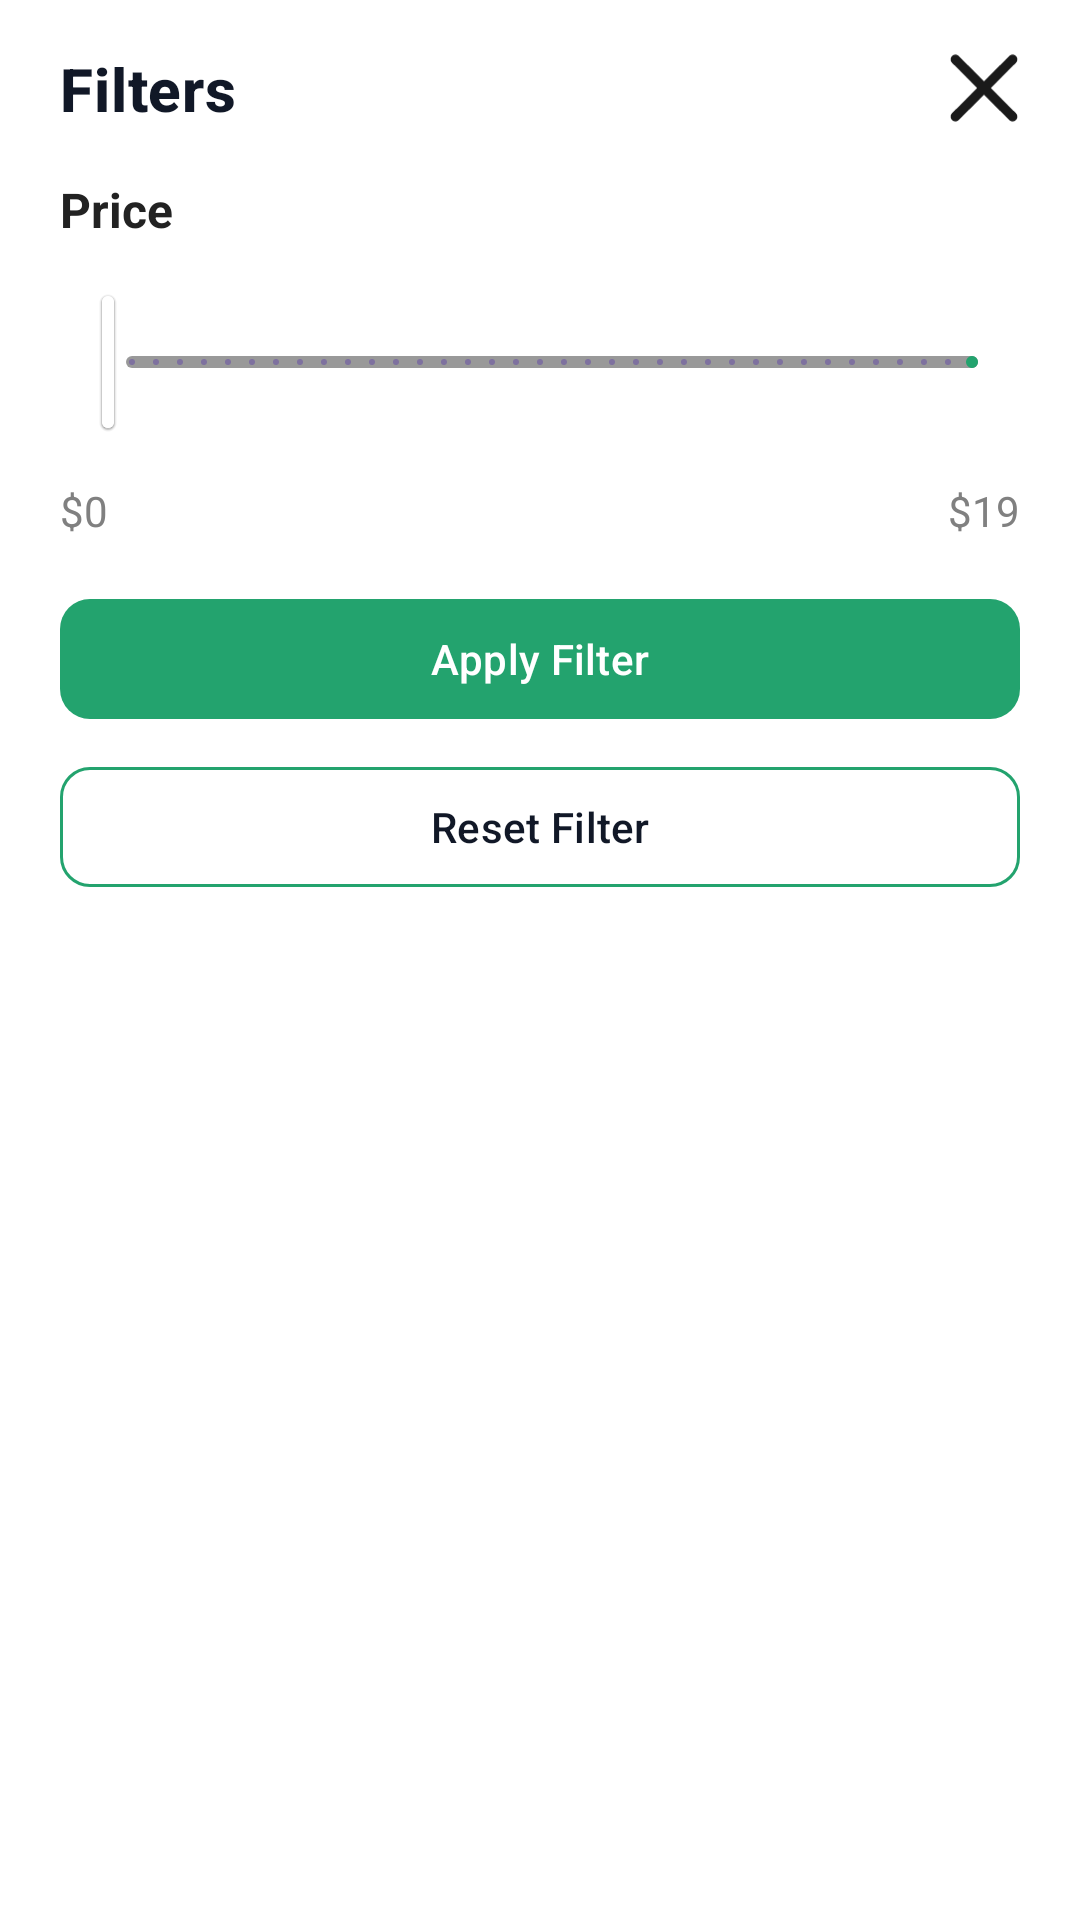

Reconstruct the res/layout file that produces this screen, plus the resources it refers to.
<!-- AndroidManifest.xml: application theme Theme.ShopSphere -->
<!-- res/layout/fragment_filter_bottom_sheet.xml -->
<?xml version="1.0" encoding="utf-8"?>
<LinearLayout xmlns:android="http://schemas.android.com/apk/res/android"
    android:layout_width="match_parent"
    android:layout_height="wrap_content"
    xmlns:app="http://schemas.android.com/apk/res-auto"
    android:orientation="vertical"
    android:background="@android:color/white"
    android:paddingTop="16dp"
    android:paddingBottom="24dp"
    android:paddingStart="20dp"
    android:paddingEnd="20dp">

    
    <RelativeLayout
        android:layout_width="match_parent"
        android:layout_height="wrap_content"
        android:layout_marginBottom="16dp">

        <TextView
            android:id="@+id/tvTitle"
            android:layout_width="wrap_content"
            android:layout_height="wrap_content"
            android:text="@string/filters"
            android:textAppearance="@style/TextAppearance.MaterialComponents.Headline6"
            android:textStyle="bold"
            android:textColor="#111827"
            android:layout_alignParentStart="true"
            android:layout_centerVertical="true" />

        <ImageView
            android:id="@+id/ivClose"
            android:layout_width="24dp"
            android:layout_height="24dp"
            android:src="@drawable/ic_close"
            android:layout_alignParentEnd="true"
            android:layout_centerVertical="true"
            android:contentDescription="Close" />
    </RelativeLayout>

    
    <TextView
        android:id="@+id/tvPrice"
        android:layout_width="wrap_content"
        android:layout_height="wrap_content"
        android:text="Price"
        android:textStyle="bold"
        android:textColor="@color/_222222"
        android:textSize="16sp"
        android:layout_marginBottom="8dp" />

    <com.google.android.material.slider.RangeSlider
        android:id="@+id/priceRangeSlider"
        android:layout_width="match_parent"
        android:layout_height="wrap_content"
        android:valueFrom="0"
        android:valueTo="100"
        android:stepSize="1"
        style="@style/Widget.App.SeekBar"
        app:labelBehavior="gone"
        app:trackColorActive="@color/bright_green"
        android:layout_marginBottom="16dp"
        android:layout_marginTop="8dp"/>

    <LinearLayout
        android:layout_width="match_parent"
        android:layout_height="wrap_content"
        android:orientation="horizontal">

        <TextView
            android:id="@+id/tvMinPrice"
            android:layout_width="wrap_content"
            android:layout_height="wrap_content"
            android:text="$0"
            android:textColor="@color/_808080"
            android:textSize="14sp" />

        <View
            android:layout_width="0dp"
            android:layout_height="1dp"
            android:layout_weight="1"/>

        <TextView
            android:id="@+id/tvMaxPrice"
            android:layout_width="wrap_content"
            android:layout_height="wrap_content"
            android:text="$19"
            android:textColor="@color/_808080"
            android:textSize="14sp" />
    </LinearLayout>

    
    <com.google.android.material.button.MaterialButton
        android:id="@+id/addToCartButton"
        android:layout_width="match_parent"
        android:layout_height="wrap_content"
        android:text="@string/apply_filter"
        android:textColor="@android:color/white"
        app:backgroundTint="@color/bright_green"
        app:cornerRadius="10dp"
        app:iconPadding="8dp"
        app:strokeWidth="0dp"
        android:layout_marginTop="16dp"/>

    
    <com.google.android.material.button.MaterialButton
        android:id="@+id/btnResetFilter"
        android:layout_width="match_parent"
        android:layout_height="wrap_content"
        android:text="@string/reset_filter"
        android:textColor="#111827"
        app:backgroundTint="@android:color/white"
        app:cornerRadius="10dp"
        app:iconPadding="8dp"
        app:strokeWidth="1dp"
        android:layout_marginTop="8dp"
        app:strokeColor="@color/bright_green"/>
</LinearLayout>
<!-- resources referenced by this layout -->
<resources>
  <color name="_222222">#222222</color>
  <color name="_808080">#808080</color>
  <color name="bright_green">#23a36e</color>
  <!-- drawable ic_close (drawable) -->
  <vector xmlns:android="http://schemas.android.com/apk/res/android"
      android:width="17dp"
      android:height="16dp"
      android:viewportWidth="17"
      android:viewportHeight="16">
    <path
        android:pathData="M16.046,13.954C16.257,14.165 16.376,14.452 16.376,14.751C16.376,15.05 16.257,15.336 16.046,15.548C15.835,15.759 15.548,15.878 15.249,15.878C14.95,15.878 14.663,15.759 14.452,15.548L8.5,9.594L2.546,15.546C2.335,15.757 2.048,15.876 1.749,15.876C1.45,15.876 1.163,15.757 0.952,15.546C0.741,15.335 0.622,15.048 0.622,14.749C0.622,14.45 0.741,14.163 0.952,13.952L6.906,8L0.954,2.046C0.743,1.835 0.624,1.548 0.624,1.249C0.624,0.95 0.743,0.663 0.954,0.452C1.165,0.241 1.452,0.122 1.751,0.122C2.05,0.122 2.336,0.241 2.548,0.452L8.5,6.406L14.454,0.451C14.665,0.24 14.952,0.121 15.251,0.121C15.55,0.121 15.836,0.24 16.048,0.451C16.259,0.663 16.378,0.949 16.378,1.248C16.378,1.547 16.259,1.834 16.048,2.045L10.094,8L16.046,13.954Z"
        android:fillColor="#1A1A1A"/>
  </vector>
  <string name="apply_filter">Apply Filter</string>
  <string name="filters">Filters</string>
  <string name="reset_filter">Reset Filter</string>
  <style name="Widget.App.SeekBar" parent="Widget.MaterialComponents.Slider">
          <item name="trackColorInactive">@color/seekbar_inactive</item>
          <item name="trackColorActive">@color/seekbar_active</item>
          <item name="thumbColor">@color/seekbar_thumb</item>
          <item name="haloColor">@color/seekbar_halo</item>
      </style>
  <style name="Theme.ShopSphere" parent="Base.Theme.ShopSphere" />
  <color name="seekbar_inactive">#66000000</color>
  <color name="seekbar_active">#FF000000</color>
  <color name="seekbar_thumb">#FFFFFFFF</color>
  <color name="seekbar_halo">#33000000</color>
  <style name="Base.Theme.ShopSphere" parent="Theme.Material3.DayNight.NoActionBar">
          
      </style>
</resources>
